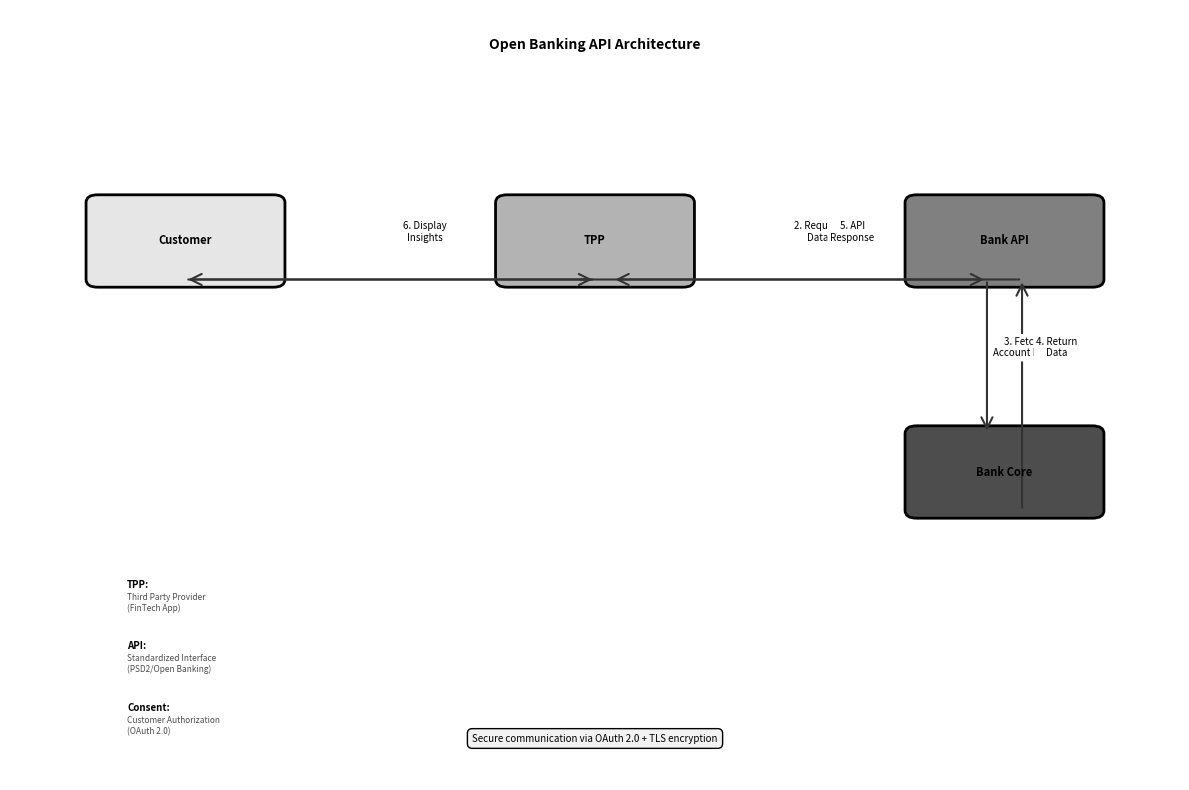

Recreate this plot in Python. (Note: this script raises an exception after producing the figure.)
"""
Open Banking API Structure Demonstration

Demonstrates the structure and data flow of Open Banking APIs using mock data.
Shows how account information and payment initiation services work.

Learning Objectives:
- Understand Open Banking API architecture
- Visualize data flow between banks, TPPs, and customers
- Explore typical API response structures
- Compare data richness: traditional vs open banking
"""

import json
import matplotlib.pyplot as plt
import matplotlib.patches as mpatches
from matplotlib.patches import FancyBboxPatch, FancyArrowPatch
import numpy as np
from pathlib import Path
from datetime import datetime, timedelta

# Chart metadata for QuantLet branding
CHART_METADATA = {
    'title': 'Open Banking API Architecture',
    'url': 'https://github.com/Digital-AI-Finance/DigitalFinance_BSc/tree/main/python_demos/module_01_fintech/open_banking_api_demo'
}


def generate_mock_account_data():
    """Generate mock account information API response."""
    return {
        "Data": {
            "Account": [
                {
                    "AccountId": "acc-001",
                    "Currency": "CHF",
                    "AccountType": "Current",
                    "AccountSubType": "CurrentAccount",
                    "Nickname": "Main Checking",
                    "Account": {
                        "SchemeName": "IBAN",
                        "Identification": "CH93 0076 2011 6238 5295 7",
                        "Name": "Max Mustermann"
                    },
                    "Balance": {
                        "Amount": 15234.56,
                        "CreditDebitIndicator": "Credit"
                    }
                },
                {
                    "AccountId": "acc-002",
                    "Currency": "CHF",
                    "AccountType": "Savings",
                    "AccountSubType": "Savings",
                    "Nickname": "Emergency Fund",
                    "Account": {
                        "SchemeName": "IBAN",
                        "Identification": "CH45 0076 2011 6238 5295 8",
                        "Name": "Max Mustermann"
                    },
                    "Balance": {
                        "Amount": 45000.00,
                        "CreditDebitIndicator": "Credit"
                    }
                }
            ]
        },
        "Links": {
            "Self": "https://api.bank.ch/open-banking/v3/accounts"
        },
        "Meta": {
            "TotalPages": 1
        }
    }


def generate_mock_transaction_data():
    """Generate mock transaction history API response."""
    base_date = datetime.now()
    transactions = []

    # Generate realistic transactions
    tx_data = [
        ("Migros Supermarket", -127.85, -5),
        ("Salary Deposit", 6500.00, -1),
        ("Netflix Subscription", -16.90, -8),
        ("SBB Mobile", -55.00, -10),
        ("Restaurant Löwen", -89.50, -3),
        ("Amazon.ch", -234.90, -12),
        ("Health Insurance", -387.50, -2),
        ("Rent Payment", -1850.00, -1),
        ("Electricity Bill", -145.00, -15),
        ("Coop Supermarket", -98.35, -7)
    ]

    for i, (merchant, amount, days_ago) in enumerate(tx_data):
        tx_date = base_date + timedelta(days=days_ago)
        transactions.append({
            "TransactionId": f"tx-{1000+i}",
            "BookingDateTime": tx_date.strftime("%Y-%m-%dT%H:%M:%S+00:00"),
            "Amount": {
                "Amount": abs(amount),
                "Currency": "CHF"
            },
            "CreditDebitIndicator": "Credit" if amount > 0 else "Debit",
            "Status": "Booked",
            "MerchantDetails": {
                "MerchantName": merchant
            }
        })

    return {
        "Data": {
            "Transaction": sorted(transactions, key=lambda x: x["BookingDateTime"], reverse=True)
        },
        "Links": {
            "Self": "https://api.bank.ch/open-banking/v3/accounts/acc-001/transactions"
        }
    }


def create_api_architecture_diagram():
    """Create visual diagram of Open Banking API architecture."""
    fig, ax = plt.subplots(figsize=(12, 8))
    ax.set_xlim(0, 10)
    ax.set_ylim(0, 10)
    ax.axis('off')

    # Title
    ax.text(5, 9.5, 'Open Banking API Architecture', ha='center', fontsize=10,
            fontweight='bold')

    # Define components with positions
    components = {
        'Customer': (1.5, 7, 1.5, 1, '0.9'),
        'TPP': (5, 7, 1.5, 1, '0.7'),
        'Bank API': (8.5, 7, 1.5, 1, '0.5'),
        'Bank Core': (8.5, 4, 1.5, 1, '0.3')
    }

    boxes = {}
    for name, (x, y, w, h, color) in components.items():
        box = FancyBboxPatch((x-w/2, y-h/2), w, h,
                             boxstyle="round,pad=0.1",
                             edgecolor='black', facecolor=color,
                             linewidth=2)
        ax.add_patch(box)
        ax.text(x, y, name, ha='center', va='center', fontsize=8, fontweight='bold')
        boxes[name] = (x, y)

    # Add arrows with labels
    arrows = [
        ('Customer', 'TPP', '1. Grant\nConsent'),
        ('TPP', 'Bank API', '2. Request\nData'),
        ('Bank API', 'Bank Core', '3. Fetch\nAccount Info'),
        ('Bank Core', 'Bank API', '4. Return\nData'),
        ('Bank API', 'TPP', '5. API\nResponse'),
        ('TPP', 'Customer', '6. Display\nInsights')
    ]

    for i, (from_comp, to_comp, label) in enumerate(arrows):
        x1, y1 = boxes[from_comp]
        x2, y2 = boxes[to_comp]

        # Calculate offset for bidirectional arrows
        if from_comp == 'Bank API' and to_comp == 'Bank Core':
            offset = -0.15
        elif from_comp == 'Bank Core' and to_comp == 'Bank API':
            offset = 0.15
        elif from_comp == 'Bank API' and to_comp == 'TPP':
            offset = 0.15
        elif from_comp == 'TPP' and to_comp == 'Bank API':
            offset = -0.15
        else:
            offset = 0

        arrow = FancyArrowPatch((x1+offset, y1-0.5), (x2+offset, y2+0.5 if y2 < y1 else y2-0.5),
                               arrowstyle='->', mutation_scale=20,
                               linewidth=1.5, color='0.2',
                               connectionstyle=f"arc3,rad=0")
        ax.add_patch(arrow)

        # Add label
        mid_x, mid_y = (x1+x2)/2 + offset, (y1+y2)/2
        ax.text(mid_x+0.3, mid_y, label, fontsize=7, ha='center',
                bbox=dict(boxstyle='round,pad=0.3', facecolor='white', edgecolor='none'))

    # Add legend boxes
    legend_y = 2.5
    legend_items = [
        ('TPP', 'Third Party Provider\n(FinTech App)'),
        ('API', 'Standardized Interface\n(PSD2/Open Banking)'),
        ('Consent', 'Customer Authorization\n(OAuth 2.0)')
    ]

    for i, (title, desc) in enumerate(legend_items):
        y_pos = legend_y - i*0.8
        ax.text(1, y_pos, f'{title}:', fontsize=7, fontweight='bold')
        ax.text(1, y_pos-0.3, desc, fontsize=6, style='italic', color='0.3')

    # Add security note
    ax.text(5, 0.5, 'Secure communication via OAuth 2.0 + TLS encryption',
            ha='center', fontsize=7, style='italic',
            bbox=dict(boxstyle='round,pad=0.5', facecolor='0.95', edgecolor='black', linewidth=1))

    plt.tight_layout()
    return fig


def create_data_richness_comparison():
    """Compare data available through traditional vs open banking."""
    fig, (ax1, ax2) = plt.subplots(1, 2, figsize=(12, 6))

    # Traditional banking data
    traditional_data = {
        'Account Balance': 5,
        'Transaction History': 3,
        'Spending Categories': 1,
        'Income Analysis': 1,
        'Merchant Details': 2,
        'Real-time Updates': 1,
        'Multi-account View': 2,
        'Export Options': 3
    }

    # Open banking data
    open_banking_data = {
        'Account Balance': 10,
        'Transaction History': 10,
        'Spending Categories': 9,
        'Income Analysis': 9,
        'Merchant Details': 10,
        'Real-time Updates': 10,
        'Multi-account View': 10,
        'Export Options': 10
    }

    categories = list(traditional_data.keys())
    trad_values = list(traditional_data.values())
    open_values = list(open_banking_data.values())

    # Plot 1: Traditional Banking
    y_pos = np.arange(len(categories))
    ax1.barh(y_pos, trad_values, color='0.6', edgecolor='black', linewidth=0.5)
    ax1.set_yticks(y_pos)
    ax1.set_yticklabels(categories, fontsize=8)
    ax1.set_xlabel('Data Richness Score', fontsize=8)
    ax1.set_title('Traditional Banking\n(Limited Access)', fontsize=8, fontweight='bold')
    ax1.set_xlim(0, 10)
    ax1.tick_params(labelsize=8)
    ax1.grid(True, alpha=0.3, linestyle=':', axis='x')

    # Plot 2: Open Banking
    ax2.barh(y_pos, open_values, color='0.3', edgecolor='black', linewidth=0.5)
    ax2.set_yticks(y_pos)
    ax2.set_yticklabels(categories, fontsize=8)
    ax2.set_xlabel('Data Richness Score', fontsize=8)
    ax2.set_title('Open Banking\n(Full API Access)', fontsize=8, fontweight='bold')
    ax2.set_xlim(0, 10)
    ax2.tick_params(labelsize=8)
    ax2.grid(True, alpha=0.3, linestyle=':', axis='x')

    plt.tight_layout()
    return fig


def create_api_response_visualization():
    """Visualize API response structure and data flow."""
    fig, axes = plt.subplots(2, 2, figsize=(12, 10))
    fig.suptitle('Open Banking API Data Examples', fontsize=10, fontweight='bold')

    # Get mock data
    account_data = generate_mock_account_data()
    transaction_data = generate_mock_transaction_data()

    # Plot 1: Account Overview
    ax1 = axes[0, 0]
    accounts = account_data['Data']['Account']
    account_types = [acc['AccountSubType'] for acc in accounts]
    balances = [acc['Balance']['Amount'] for acc in accounts]

    bars = ax1.bar(range(len(account_types)), balances, color=['0.4', '0.7'],
                   edgecolor='black', linewidth=0.5)
    ax1.set_xticks(range(len(account_types)))
    ax1.set_xticklabels(account_types, fontsize=8)
    ax1.set_ylabel('Balance (CHF)', fontsize=8)
    ax1.set_title('Account Balances via API', fontsize=8, fontweight='bold')
    ax1.tick_params(labelsize=8)
    ax1.grid(True, alpha=0.3, linestyle=':', axis='y')

    # Add value labels
    for bar, balance in zip(bars, balances):
        height = bar.get_height()
        ax1.text(bar.get_x() + bar.get_width()/2., height,
                f'CHF {balance:,.2f}', ha='center', va='bottom', fontsize=7)

    # Plot 2: Transaction Flow
    ax2 = axes[0, 1]
    transactions = transaction_data['Data']['Transaction']
    credits = sum(tx['Amount']['Amount'] for tx in transactions
                  if tx['CreditDebitIndicator'] == 'Credit')
    debits = sum(tx['Amount']['Amount'] for tx in transactions
                 if tx['CreditDebitIndicator'] == 'Debit')

    flow_data = [credits, debits]
    flow_labels = ['Income', 'Expenses']
    colors_flow = ['0.7', '0.4']

    bars = ax2.bar(range(len(flow_labels)), flow_data, color=colors_flow,
                   edgecolor='black', linewidth=0.5)
    ax2.set_xticks(range(len(flow_labels)))
    ax2.set_xticklabels(flow_labels, fontsize=8)
    ax2.set_ylabel('Amount (CHF)', fontsize=8)
    ax2.set_title('Cash Flow Analysis', fontsize=8, fontweight='bold')
    ax2.tick_params(labelsize=8)
    ax2.grid(True, alpha=0.3, linestyle=':', axis='y')

    # Add value labels
    for bar, value in zip(bars, flow_data):
        height = bar.get_height()
        ax2.text(bar.get_x() + bar.get_width()/2., height,
                f'CHF {value:,.2f}', ha='center', va='bottom', fontsize=7)

    # Plot 3: Merchant Breakdown
    ax3 = axes[1, 0]
    debit_transactions = [tx for tx in transactions if tx['CreditDebitIndicator'] == 'Debit']
    merchants = [tx['MerchantDetails']['MerchantName'] for tx in debit_transactions[:6]]
    amounts = [tx['Amount']['Amount'] for tx in debit_transactions[:6]]

    y_pos = np.arange(len(merchants))
    ax3.barh(y_pos, amounts, color='0.5', edgecolor='black', linewidth=0.5)
    ax3.set_yticks(y_pos)
    ax3.set_yticklabels(merchants, fontsize=7)
    ax3.set_xlabel('Amount (CHF)', fontsize=8)
    ax3.set_title('Top Merchants (Transaction Detail)', fontsize=8, fontweight='bold')
    ax3.tick_params(labelsize=8)
    ax3.grid(True, alpha=0.3, linestyle=':', axis='x')

    # Plot 4: API Response Time Simulation
    ax4 = axes[1, 1]
    api_endpoints = ['Account\nInfo', 'Transaction\nHistory', 'Balance\nCheck',
                     'Payment\nInitiation', 'Consent\nManagement']
    response_times = [120, 350, 80, 200, 150]  # milliseconds

    bars = ax4.bar(range(len(api_endpoints)), response_times,
                   color=['0.3', '0.4', '0.5', '0.6', '0.7'],
                   edgecolor='black', linewidth=0.5)
    ax4.set_xticks(range(len(api_endpoints)))
    ax4.set_xticklabels(api_endpoints, fontsize=7)
    ax4.set_ylabel('Response Time (ms)', fontsize=8)
    ax4.set_title('API Performance (Mock Data)', fontsize=8, fontweight='bold')
    ax4.tick_params(labelsize=8)
    ax4.grid(True, alpha=0.3, linestyle=':', axis='y')
    ax4.axhline(y=200, color='0.2', linestyle='--', linewidth=1, label='Target SLA')
    ax4.legend(fontsize=7, frameon=True, fancybox=False, edgecolor='black')

    plt.tight_layout()
    return fig


def print_api_examples():
    """Print example API request and response structures."""
    print("\n" + "="*80)
    print("OPEN BANKING API EXAMPLES")
    print("="*80)

    print("\n1. ACCOUNT INFORMATION REQUEST")
    print("-" * 80)
    request_example = {
        "method": "GET",
        "endpoint": "/open-banking/v3/accounts",
        "headers": {
            "Authorization": "Bearer eyJhbGciOiJIUzI1NiIsInR5cCI6IkpXVCJ9...",
            "x-fapi-financial-id": "bank-id-12345",
            "Accept": "application/json"
        }
    }
    print(json.dumps(request_example, indent=2))

    print("\n2. ACCOUNT INFORMATION RESPONSE")
    print("-" * 80)
    account_data = generate_mock_account_data()
    print(json.dumps(account_data, indent=2))

    print("\n3. TRANSACTION HISTORY REQUEST")
    print("-" * 80)
    tx_request = {
        "method": "GET",
        "endpoint": "/open-banking/v3/accounts/acc-001/transactions",
        "query_parameters": {
            "fromBookingDateTime": "2024-01-01T00:00:00Z",
            "toBookingDateTime": "2024-12-31T23:59:59Z"
        },
        "headers": {
            "Authorization": "Bearer eyJhbGciOiJIUzI1NiIsInR5cCI6IkpXVCJ9...",
            "Accept": "application/json"
        }
    }
    print(json.dumps(tx_request, indent=2))

    print("\n" + "="*80)
    print("\nKey API Features:")
    print("1. RESTful architecture (GET, POST, DELETE methods)")
    print("2. OAuth 2.0 authentication with bearer tokens")
    print("3. Standardized response format (Data, Links, Meta)")
    print("4. Rich transaction metadata (merchant, categories, timestamps)")
    print("5. Real-time balance updates")
    print("6. Secure consent management")
    print("="*80 + "\n")


if __name__ == "__main__":
    print("Open Banking API Demonstration")
    print("=" * 80)
    print("\nThis demo illustrates:")
    print("1. Open Banking API architecture and data flow")
    print("2. Example API requests and responses")
    print("3. Data richness comparison: Traditional vs Open Banking")
    print("4. Practical use cases (account aggregation, spending analysis)")
    print("\n")

    # Print API examples
    print_api_examples()

    # Create visualizations
    print("\nGenerating visualizations...")

    print("1. Creating API architecture diagram...")
    fig1 = create_api_architecture_diagram()
    output_path1 = Path(__file__).parent / 'api_architecture.pdf'
    fig1.savefig(output_path1, dpi=300, bbox_inches='tight')
    print(f"   Saved to: {output_path1}")

    print("2. Creating data richness comparison...")
    fig2 = create_data_richness_comparison()
    output_path2 = Path(__file__).parent / 'data_richness.pdf'
    fig2.savefig(output_path2, dpi=300, bbox_inches='tight')
    print(f"   Saved to: {output_path2}")

    print("3. Creating API response visualization...")
    fig3 = create_api_response_visualization()
    output_path3 = Path(__file__).parent / 'api_response.pdf'
    fig3.savefig(output_path3, dpi=300, bbox_inches='tight')
    print(f"   Saved to: {output_path3}")

    # Save PNG for QR code
    png_path = Path(__file__).parent / 'open_banking_api_demo.png'
    fig1.savefig(png_path, dpi=150, bbox_inches='tight')

    plt.show()

    print("\nDemo complete!")
